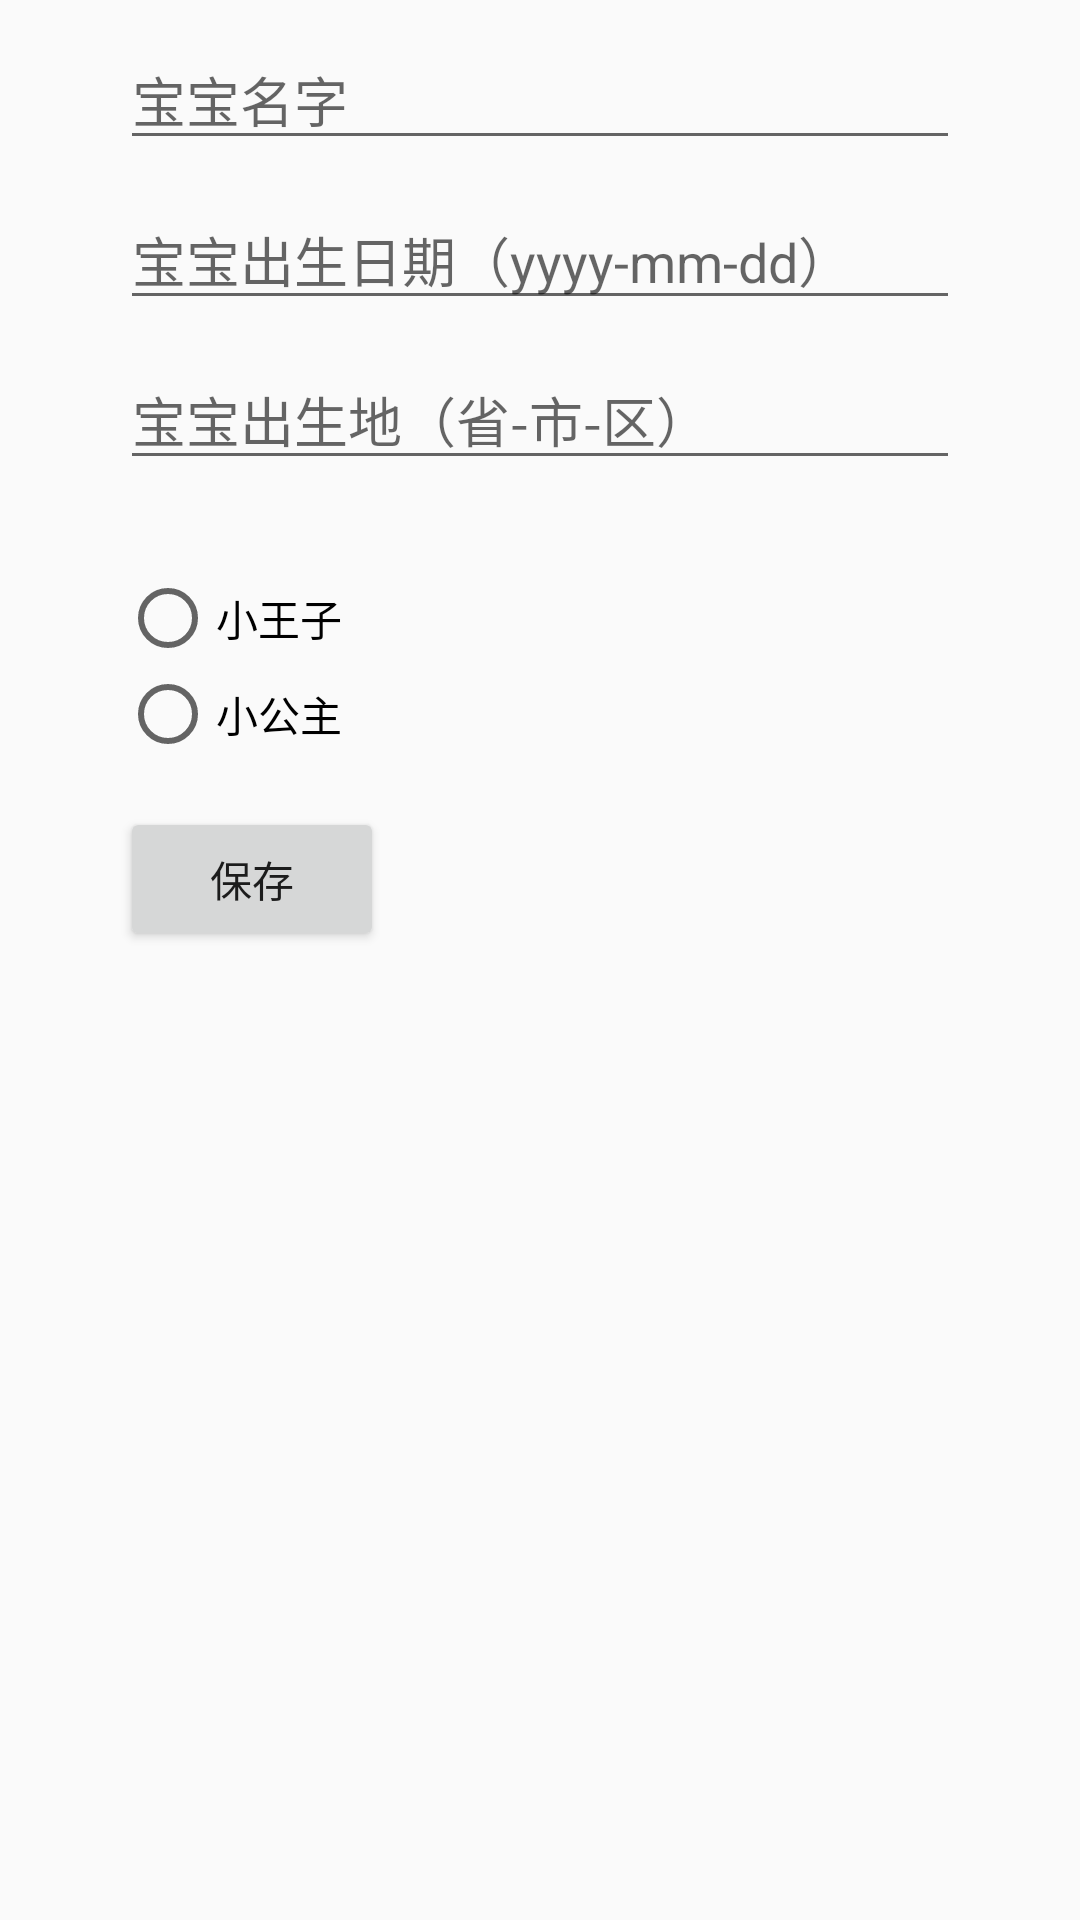

Produce the Android XML layout that renders to this screen, including the resource entries it uses.
<!-- AndroidManifest.xml: application theme AppTheme -->
<!-- res/layout/act_baby_info.xml -->
<?xml version="1.0" encoding="utf-8"?>
<LinearLayout xmlns:android="http://schemas.android.com/apk/res/android"
    android:layout_width="match_parent"
    android:layout_height="match_parent"
    android:orientation="vertical"
    android:paddingLeft="40dp"
    android:paddingRight="40dp">

    <EditText
        android:id="@+id/et_name"
        android:layout_width="match_parent"
        android:layout_height="wrap_content"
        android:layout_marginTop="10dp"
        android:hint="宝宝名字"
        android:inputType="textPersonName" />

    <EditText
        android:id="@+id/et_eng_name"
        android:layout_width="match_parent"
        android:layout_height="wrap_content"
        android:layout_marginTop="10dp"
        android:hint="宝宝英文名称"
        android:inputType="textPersonName"
        android:visibility="gone" />

    <EditText
        android:id="@+id/et_birthday"
        android:layout_width="match_parent"
        android:layout_height="wrap_content"
        android:layout_marginTop="10dp"
        android:hint="宝宝出生日期（yyyy-mm-dd）"
        android:inputType="textPersonName" />

    <EditText
        android:id="@+id/et_birthplace"
        android:layout_width="match_parent"
        android:layout_height="wrap_content"
        android:layout_marginTop="10dp"
        android:hint="宝宝出生地（省-市-区）"
        android:inputType="textPersonName" />

    <RadioGroup
        android:id="@+id/rg_sex"
        android:layout_width="wrap_content"
        android:layout_height="wrap_content">

        <RadioButton
            android:id="@+id/rb_boy"
            android:layout_width="wrap_content"
            android:layout_height="wrap_content"
            android:layout_marginTop="30dp"
            android:text="小王子" />

        <RadioButton
            android:id="@+id/rb_gril"
            android:layout_width="wrap_content"
            android:layout_height="wrap_content"
            android:text="小公主" />
    </RadioGroup>


    <Button
        android:id="@+id/btn_save"
        android:layout_width="wrap_content"
        android:layout_height="wrap_content"
        android:layout_marginTop="15dp"
        android:text="保存" />

</LinearLayout>
<!-- resources referenced by this layout -->
<resources>
  <style name="AppTheme" parent="Theme.AppCompat.Light.DarkActionBar">
          
          <item name="colorPrimary">@color/colorPrimary</item>
          <item name="colorPrimaryDark">@color/colorPrimaryDark</item>
          <item name="colorAccent">@color/colorAccent</item>
      </style>
  <color name="colorPrimary">#3F51B5</color>
  <color name="colorPrimaryDark">#303F9F</color>
  <color name="colorAccent">#FF4081</color>
</resources>
